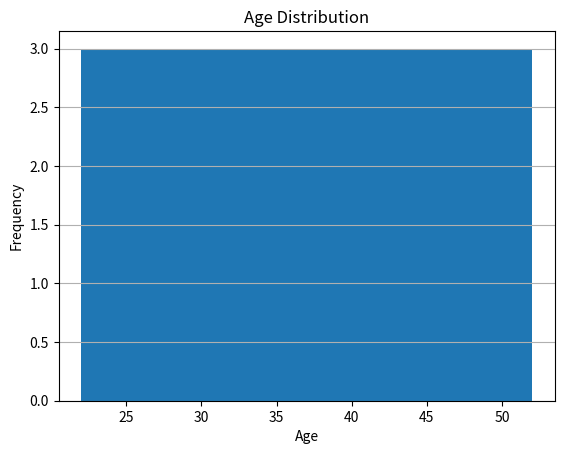

Write Python code to recreate this figure.
import matplotlib.pyplot as plt

ages = [
    22,
    25,
    27,
    29,
    31,
    33,
    35,
    36,
    38,
    40,
    42,
    45,
    47,
    50,
    52,
]

plt.hist(ages, bins=5)
plt.title("Age Distribution")
plt.xlabel("Age")
plt.ylabel("Frequency")
plt.grid(axis="y")

plt.show()
